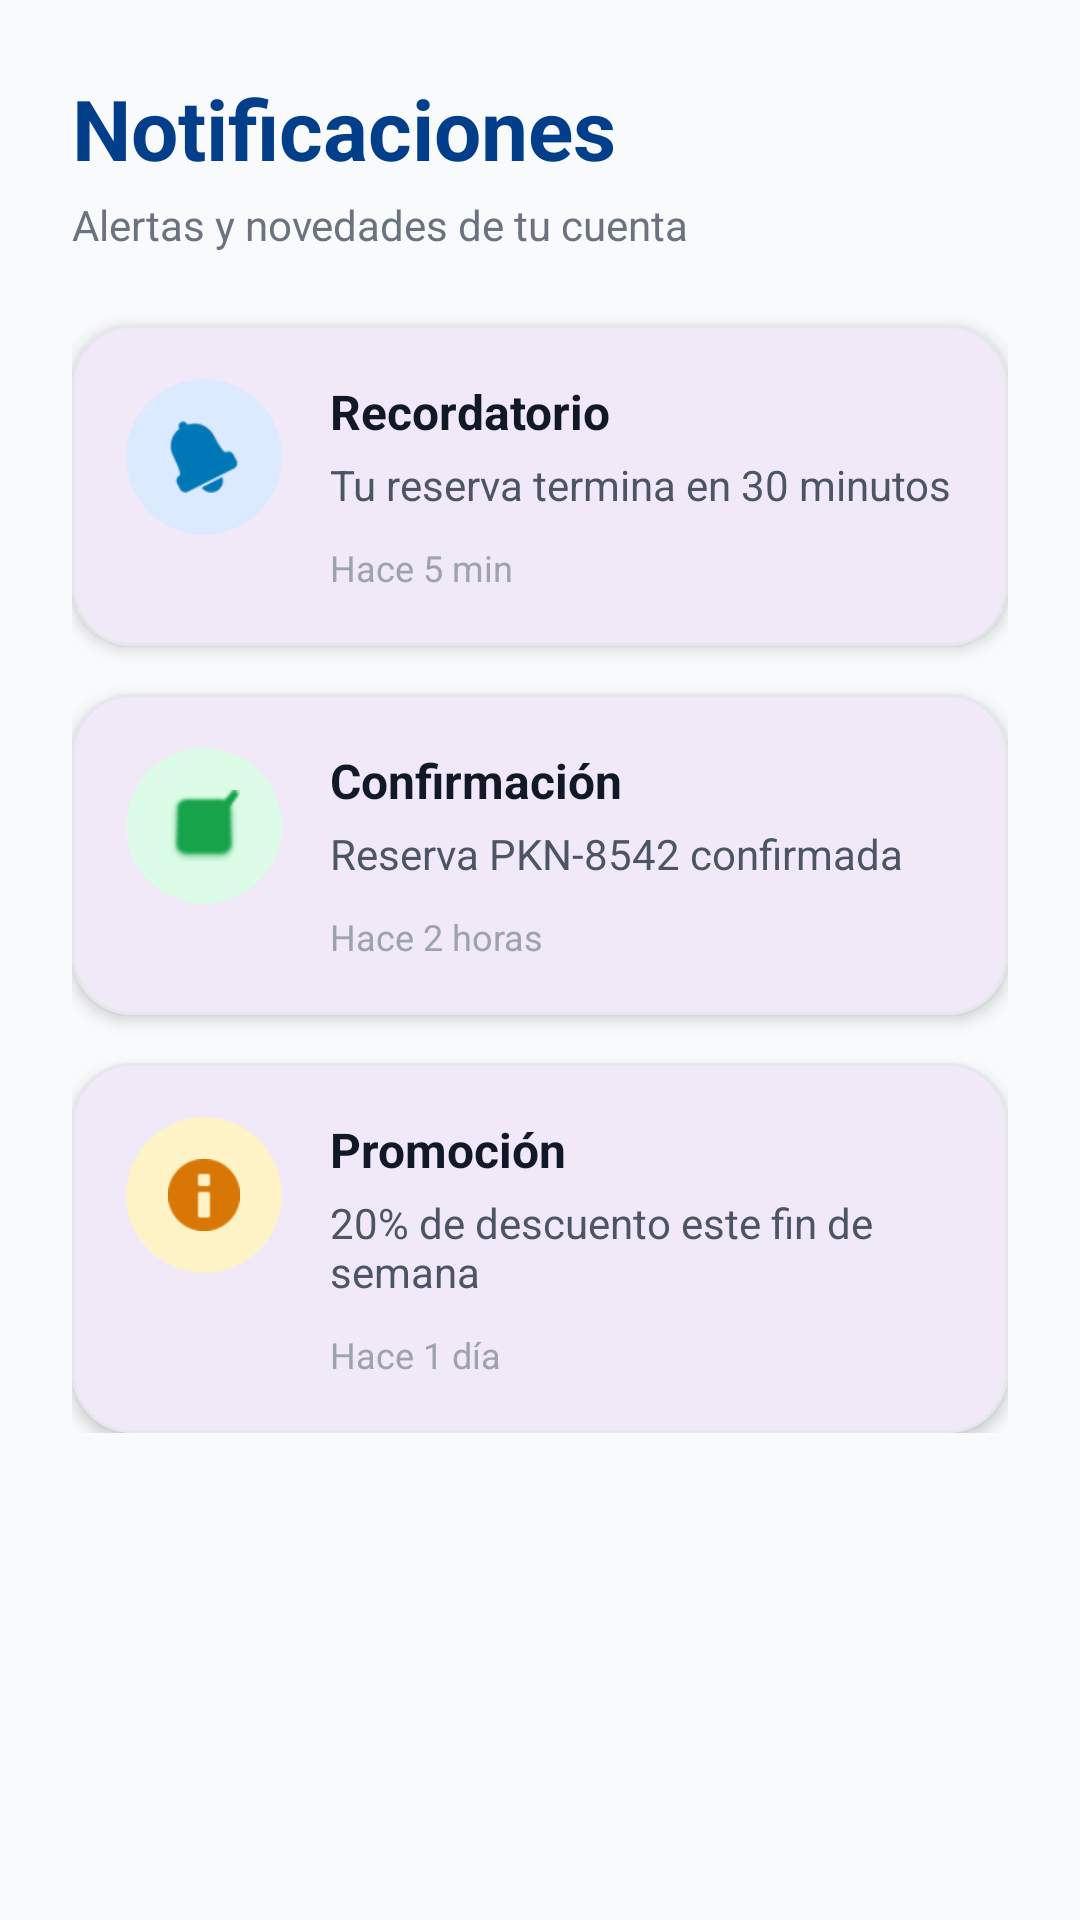

Layout XML and referenced resources for this Android screen:
<!-- AndroidManifest.xml: application theme Theme.ParkNow1 -->
<!-- res/layout/fragment_notifications.xml -->
<?xml version="1.0" encoding="utf-8"?>
<ScrollView xmlns:android="http://schemas.android.com/apk/res/android"
    xmlns:app="http://schemas.android.com/apk/res-auto"
    android:layout_width="match_parent"
    android:layout_height="match_parent"
    android:background="#F8FAFC">

    <LinearLayout
        android:layout_width="match_parent"
        android:layout_height="wrap_content"
        android:orientation="vertical"
        android:padding="24dp">

        
        <TextView
            android:layout_width="wrap_content"
            android:layout_height="wrap_content"
            android:text="Notificaciones"
            android:textSize="28sp"
            android:textStyle="bold"
            android:textColor="#023E8A" />

        
        <TextView
            android:layout_width="wrap_content"
            android:layout_height="wrap_content"
            android:layout_marginTop="4dp"
            android:text="Alertas y novedades de tu cuenta"
            android:textSize="14sp"
            android:textColor="#6B7280" />

        
        <com.google.android.material.card.MaterialCardView
            android:layout_width="match_parent"
            android:layout_height="wrap_content"
            android:layout_marginTop="24dp"
            app:cardCornerRadius="20dp"
            app:cardElevation="3dp"
            app:strokeColor="#E5E7EB"
            app:strokeWidth="1dp">

            <LinearLayout
                android:layout_width="match_parent"
                android:layout_height="wrap_content"
                android:orientation="horizontal"
                android:padding="18dp">

                
                <androidx.cardview.widget.CardView
                    android:layout_width="52dp"
                    android:layout_height="52dp"
                    app:cardCornerRadius="26dp"
                    app:cardBackgroundColor="#DBEAFE"
                    app:cardElevation="0dp">

                    <ImageView
                        android:layout_width="24dp"
                        android:layout_height="24dp"
                        android:layout_gravity="center"
                        android:src="@android:drawable/ic_popup_reminder"
                        app:tint="#0077B6" />

                </androidx.cardview.widget.CardView>

                
                <LinearLayout
                    android:layout_width="0dp"
                    android:layout_height="wrap_content"
                    android:layout_marginStart="16dp"
                    android:layout_weight="1"
                    android:orientation="vertical">

                    <TextView
                        android:layout_width="wrap_content"
                        android:layout_height="wrap_content"
                        android:text="Recordatorio"
                        android:textSize="16sp"
                        android:textStyle="bold"
                        android:textColor="#111827" />

                    <TextView
                        android:layout_width="wrap_content"
                        android:layout_height="wrap_content"
                        android:layout_marginTop="4dp"
                        android:text="Tu reserva termina en 30 minutos"
                        android:textSize="14sp"
                        android:textColor="#4B5563" />

                    <TextView
                        android:layout_width="wrap_content"
                        android:layout_height="wrap_content"
                        android:layout_marginTop="10dp"
                        android:text="Hace 5 min"
                        android:textSize="12sp"
                        android:textColor="#9CA3AF" />

                </LinearLayout>

            </LinearLayout>

        </com.google.android.material.card.MaterialCardView>

        
        <com.google.android.material.card.MaterialCardView
            android:layout_width="match_parent"
            android:layout_height="wrap_content"
            android:layout_marginTop="16dp"
            app:cardCornerRadius="20dp"
            app:cardElevation="3dp"
            app:strokeColor="#E5E7EB"
            app:strokeWidth="1dp">

            <LinearLayout
                android:layout_width="match_parent"
                android:layout_height="wrap_content"
                android:orientation="horizontal"
                android:padding="18dp">

                
                <androidx.cardview.widget.CardView
                    android:layout_width="52dp"
                    android:layout_height="52dp"
                    app:cardCornerRadius="26dp"
                    app:cardBackgroundColor="#DCFCE7"
                    app:cardElevation="0dp">

                    <ImageView
                        android:layout_width="24dp"
                        android:layout_height="24dp"
                        android:layout_gravity="center"
                        android:src="@android:drawable/checkbox_on_background"
                        app:tint="#16A34A" />

                </androidx.cardview.widget.CardView>

                
                <LinearLayout
                    android:layout_width="0dp"
                    android:layout_height="wrap_content"
                    android:layout_marginStart="16dp"
                    android:layout_weight="1"
                    android:orientation="vertical">

                    <TextView
                        android:layout_width="wrap_content"
                        android:layout_height="wrap_content"
                        android:text="Confirmación"
                        android:textSize="16sp"
                        android:textStyle="bold"
                        android:textColor="#111827" />

                    <TextView
                        android:layout_width="wrap_content"
                        android:layout_height="wrap_content"
                        android:layout_marginTop="4dp"
                        android:text="Reserva PKN-8542 confirmada"
                        android:textSize="14sp"
                        android:textColor="#4B5563" />

                    <TextView
                        android:layout_width="wrap_content"
                        android:layout_height="wrap_content"
                        android:layout_marginTop="10dp"
                        android:text="Hace 2 horas"
                        android:textSize="12sp"
                        android:textColor="#9CA3AF" />

                </LinearLayout>

            </LinearLayout>

        </com.google.android.material.card.MaterialCardView>

        
        <com.google.android.material.card.MaterialCardView
            android:layout_width="match_parent"
            android:layout_height="wrap_content"
            android:layout_marginTop="16dp"
            app:cardCornerRadius="20dp"
            app:cardElevation="3dp"
            app:strokeColor="#E5E7EB"
            app:strokeWidth="1dp">

            <LinearLayout
                android:layout_width="match_parent"
                android:layout_height="wrap_content"
                android:orientation="horizontal"
                android:padding="18dp">

                
                <androidx.cardview.widget.CardView
                    android:layout_width="52dp"
                    android:layout_height="52dp"
                    app:cardCornerRadius="26dp"
                    app:cardBackgroundColor="#FEF3C7"
                    app:cardElevation="0dp">

                    <ImageView
                        android:layout_width="24dp"
                        android:layout_height="24dp"
                        android:layout_gravity="center"
                        android:src="@android:drawable/ic_dialog_info"
                        app:tint="#D97706" />

                </androidx.cardview.widget.CardView>

                
                <LinearLayout
                    android:layout_width="0dp"
                    android:layout_height="wrap_content"
                    android:layout_marginStart="16dp"
                    android:layout_weight="1"
                    android:orientation="vertical">

                    <TextView
                        android:layout_width="wrap_content"
                        android:layout_height="wrap_content"
                        android:text="Promoción"
                        android:textSize="16sp"
                        android:textStyle="bold"
                        android:textColor="#111827" />

                    <TextView
                        android:layout_width="wrap_content"
                        android:layout_height="wrap_content"
                        android:layout_marginTop="4dp"
                        android:text="20% de descuento este fin de semana"
                        android:textSize="14sp"
                        android:textColor="#4B5563" />

                    <TextView
                        android:layout_width="wrap_content"
                        android:layout_height="wrap_content"
                        android:layout_marginTop="10dp"
                        android:text="Hace 1 día"
                        android:textSize="12sp"
                        android:textColor="#9CA3AF" />

                </LinearLayout>

            </LinearLayout>

        </com.google.android.material.card.MaterialCardView>

    </LinearLayout>

</ScrollView>
<!-- resources referenced by this layout -->
<resources>
  <style name="Theme.ParkNow1" parent="Base.Theme.ParkNow1" />
  <style name="Base.Theme.ParkNow1" parent="Theme.Material3.DayNight.NoActionBar">
          
          
      </style>
</resources>
